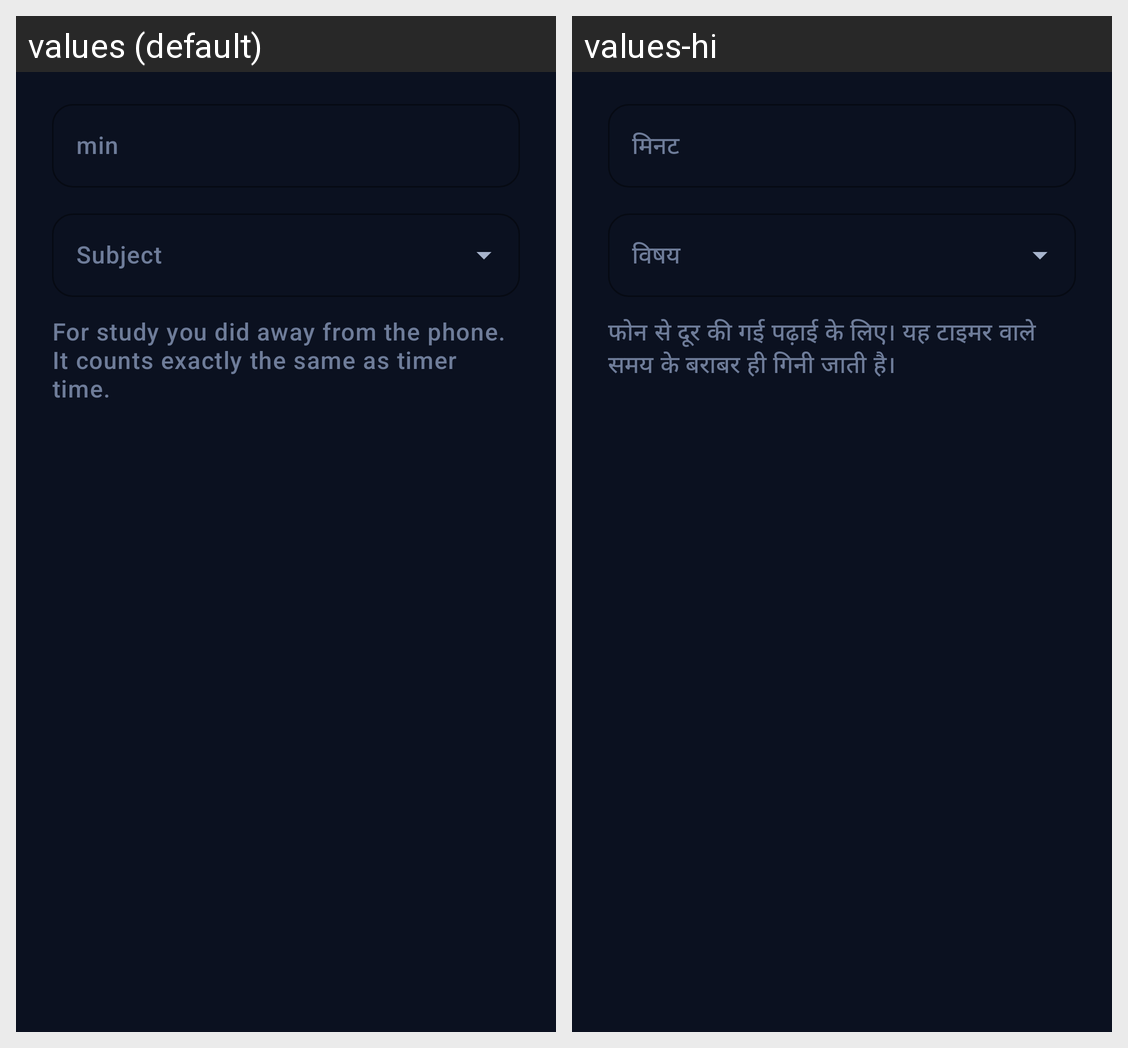

Translations of the strings shown on this Android screen, per locale in the grid:
Android screen res/layout/dialog_study_manual.xml rendered under 2 locales, left to right: values (default), values-hi. Device: Nexus 5 (rendered at 1080×1920; each locale shown at half size, 540×960, under a caption strip naming it); theme Theme.FocusLife.
Strings drawn on this screen, with the default value and each locale's value (text and hints the layout hard-codes, and strings that could not be matched under every locale, appear in the picture but are not listed):

label_minutes_short
  values: min
  values-hi: मिनट

study_subjects
  values: Subject
  values-hi: विषय

study_log_manual_hint
  values: For study you did away from the phone. It counts exactly the same as timer time.
  values-hi: फोन से दूर की गई पढ़ाई के लिए। यह टाइमर वाले समय के बराबर ही गिनी जाती है।
